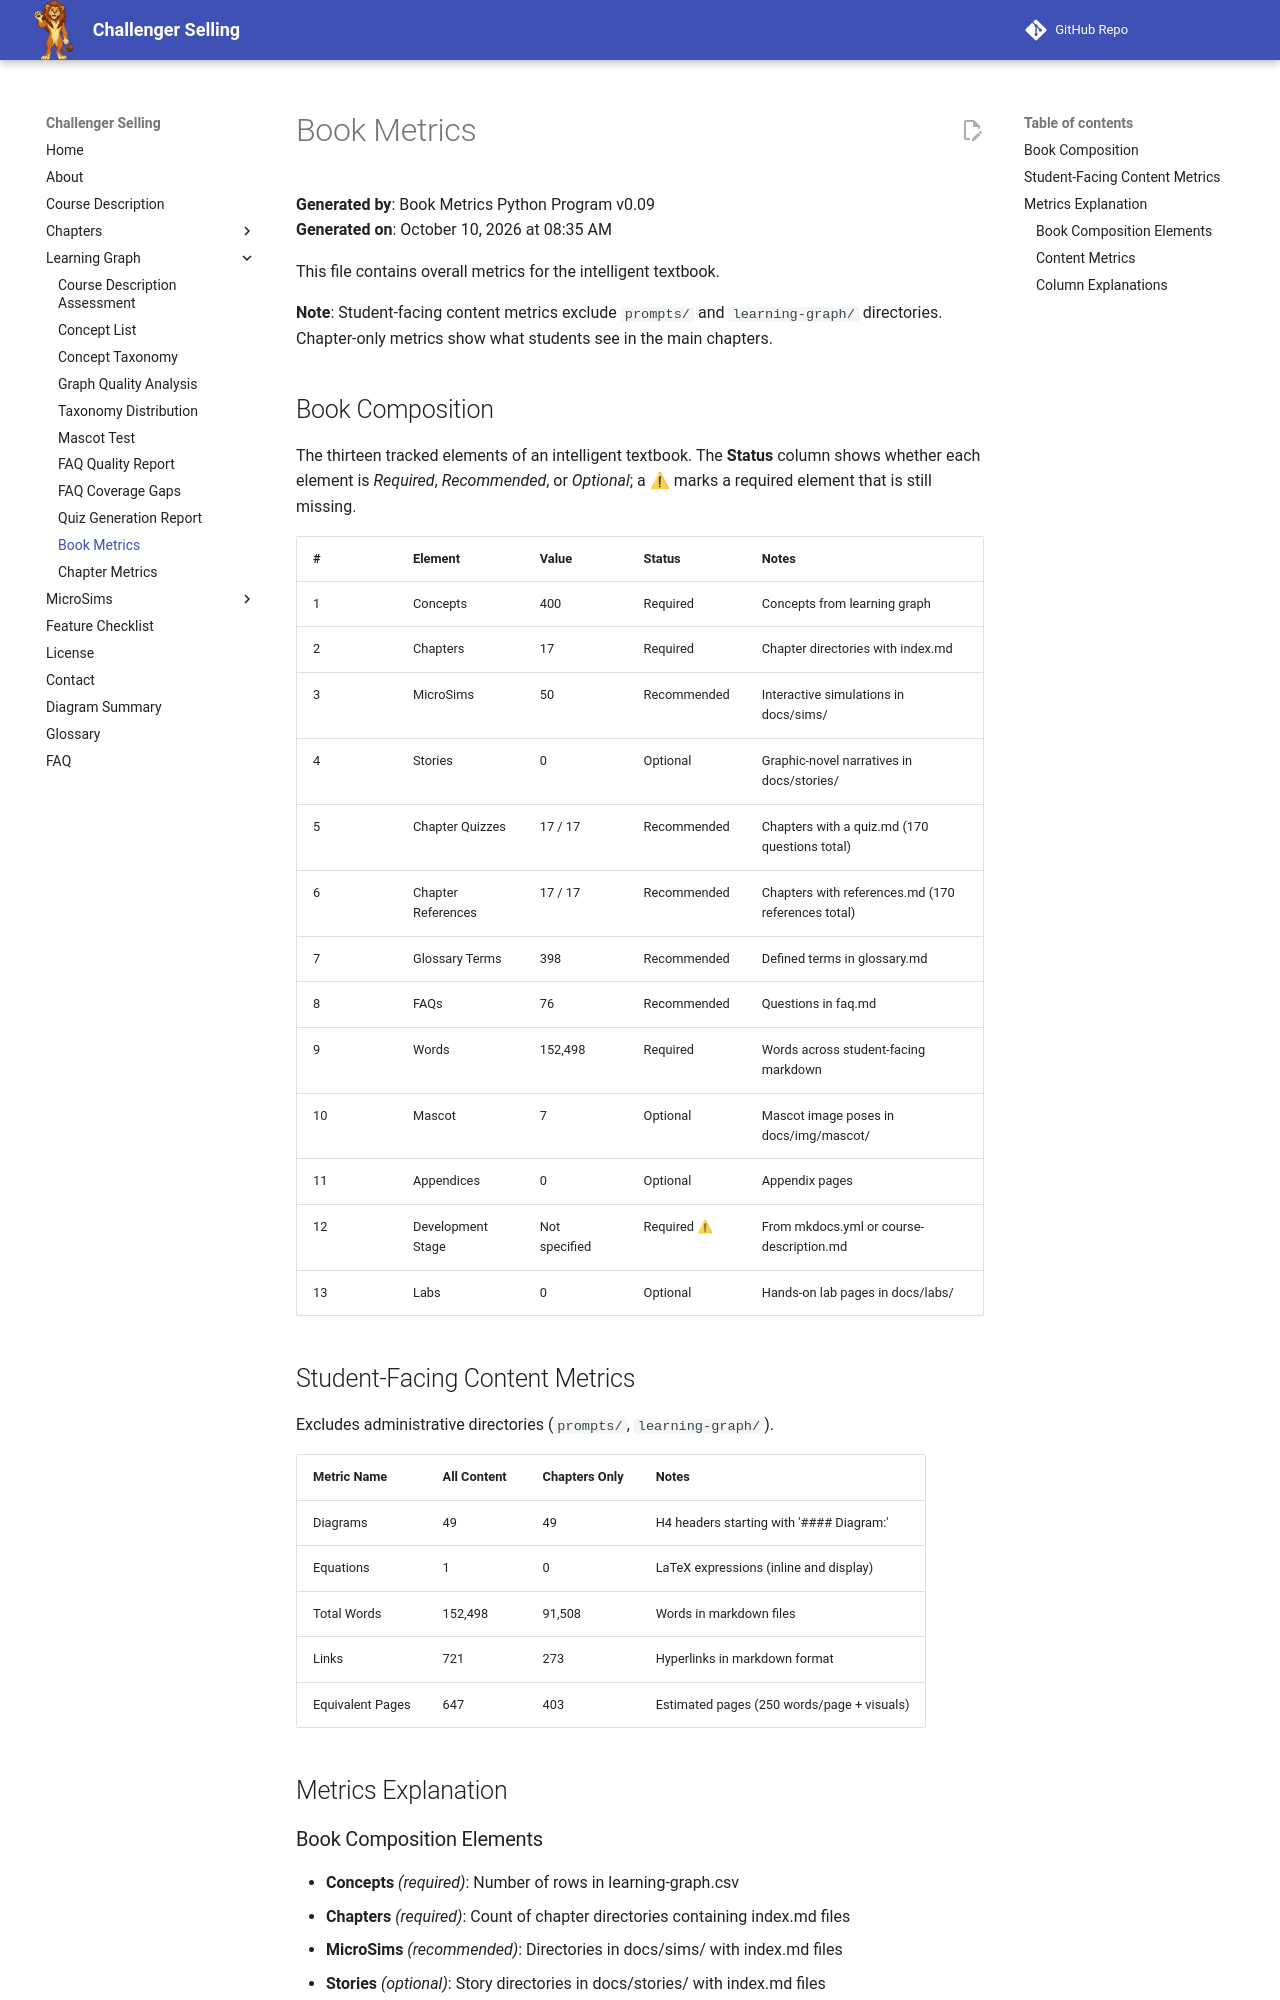

repository: dmccreary/challenger-selling · page: learning-graph/book-metrics/index.html · generator: mkdocs

# Book Metrics

**Generated by**: Book Metrics Python Program v0.09  
**Generated on**: October 10, 2026 at 08:35 AM

This file contains overall metrics for the intelligent textbook.

**Note**: Student-facing content metrics exclude `prompts/` and `learning-graph/` directories. Chapter-only metrics show what students see in the main chapters.

## Book Composition

The thirteen tracked elements of an intelligent textbook. The **Status** column shows whether each element is *Required*, *Recommended*, or *Optional*; a ⚠ marks a required element that is still missing.

| # | Element | Value | Status | Notes |
|---|---------|-------|--------|-------|
| 1 | Concepts | 400 | Required | Concepts from learning graph |
| 2 | Chapters | 17 | Required | Chapter directories with index.md |
| 3 | MicroSims | 50 | Recommended | Interactive simulations in docs/sims/ |
| 4 | Stories | 0 | Optional | Graphic-novel narratives in docs/stories/ |
| 5 | Chapter Quizzes | 17 / 17 | Recommended | Chapters with a quiz.md (170 questions total) |
| 6 | Chapter References | 17 / 17 | Recommended | Chapters with references.md (170 references total) |
| 7 | Glossary Terms | 398 | Recommended | Defined terms in glossary.md |
| 8 | FAQs | 76 | Recommended | Questions in faq.md |
| 9 | Words | 152,498 | Required | Words across student-facing markdown |
| 10 | Mascot | 7 | Optional | Mascot image poses in docs/img/mascot/ |
| 11 | Appendices | 0 | Optional | Appendix pages |
| 12 | Development Stage | Not specified | Required ⚠ | From mkdocs.yml or course-description.md |
| 13 | Labs | 0 | Optional | Hands-on lab pages in docs/labs/ |

## Student-Facing Content Metrics

Excludes administrative directories (`prompts/`, `learning-graph/`).

| Metric Name | All Content | Chapters Only | Notes |
|-------------|-------------|---------------|-------|
| Diagrams | 49 | 49 | H4 headers starting with '#### Diagram:' |
| Equations | 1 | 0 | LaTeX expressions (inline and display) |
| Total Words | 152,498 | 91,508 | Words in markdown files |
| Links | 721 | 273 | Hyperlinks in markdown format |
| Equivalent Pages | 647 | 403 | Estimated pages (250 words/page + visuals) |

## Metrics Explanation
